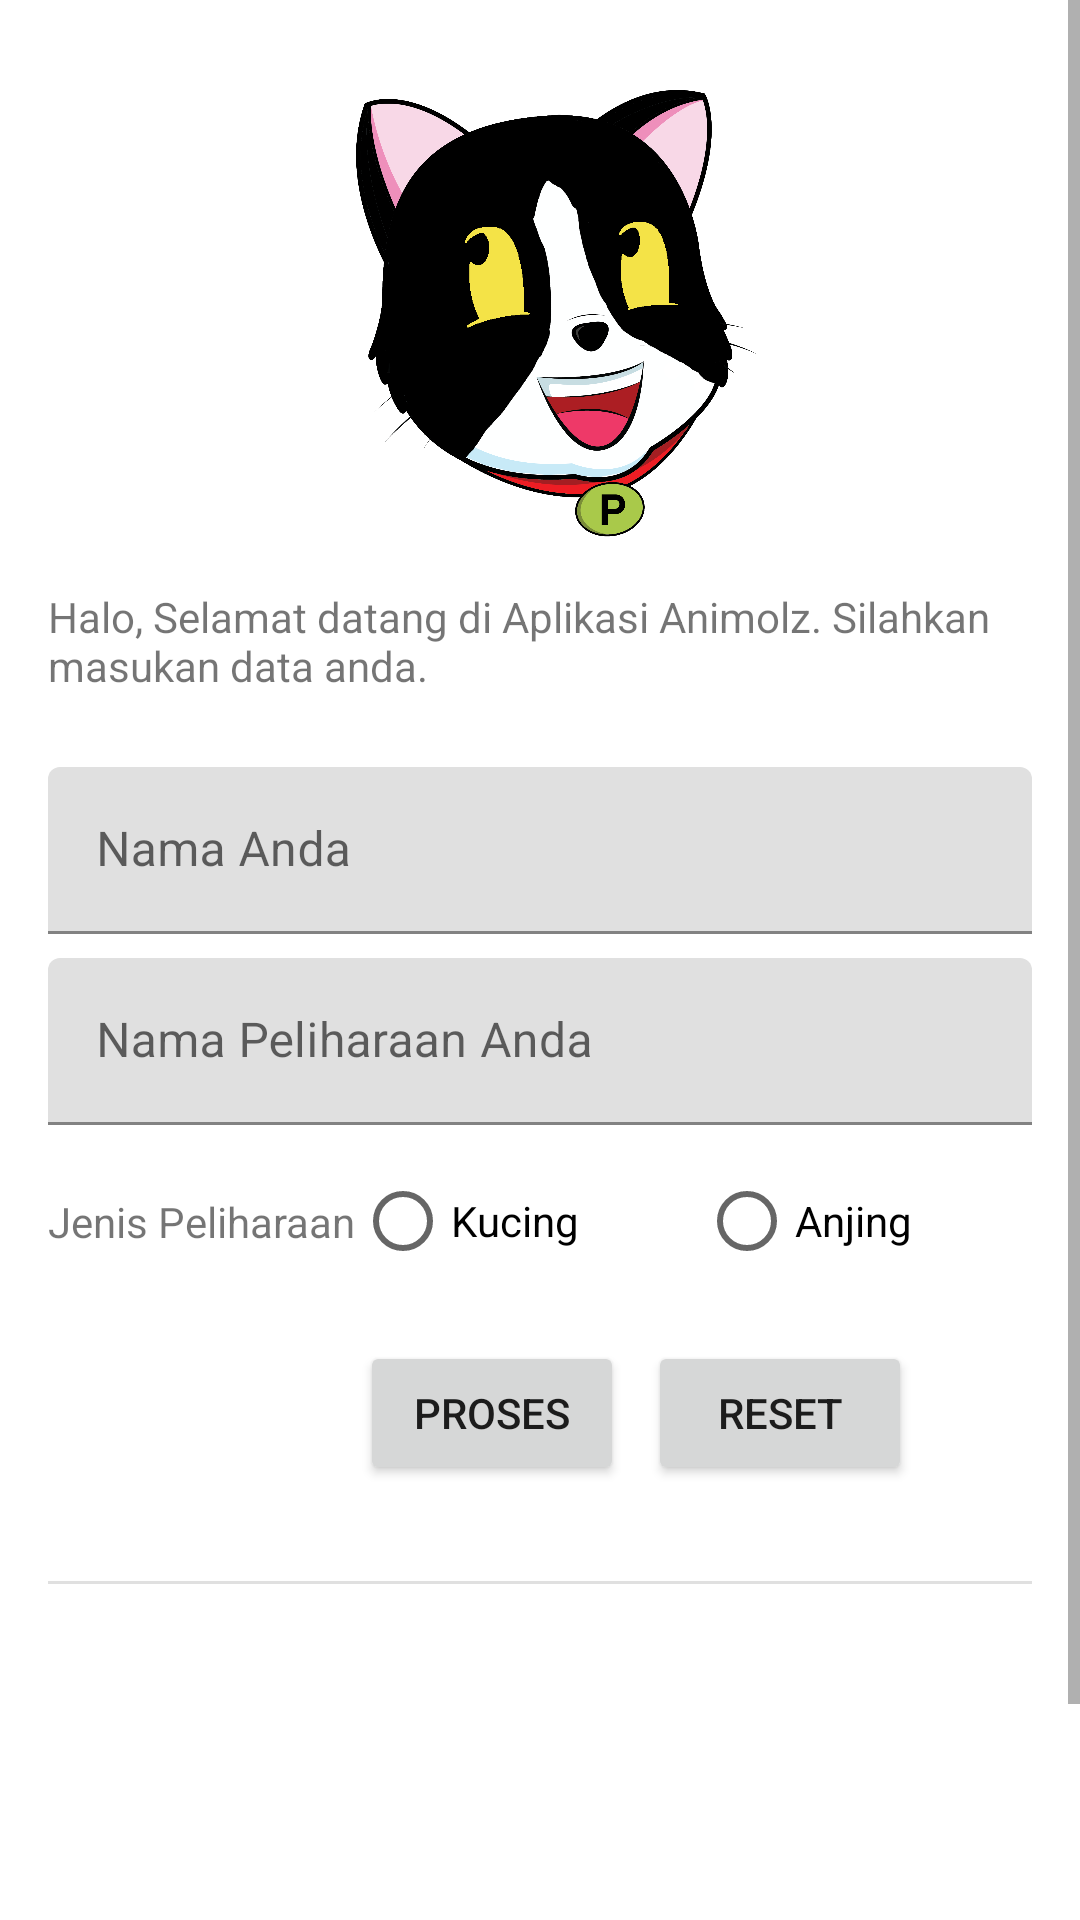

The Android layout XML behind this screen, and the referenced resources:
<!-- AndroidManifest.xml: application theme Theme.Animolz -->
<!-- res/layout/fragment_pendataan.xml -->
<?xml version="1.0" encoding="utf-8"?>
<ScrollView xmlns:android="http://schemas.android.com/apk/res/android"
    xmlns:app="http://schemas.android.com/apk/res-auto"
    xmlns:tools="http://schemas.android.com/tools"
    android:layout_width="match_parent"
    android:layout_height="match_parent"
    tools:context=".MainActivity">

    <androidx.constraintlayout.widget.ConstraintLayout
        android:layout_width="match_parent"
        android:layout_height="wrap_content">



        <ImageView
            android:id="@+id/logoAnimolz"
            android:layout_width="150dp"
            android:layout_height="150dp"
            android:layout_marginTop="30dp"
            app:layout_constraintEnd_toEndOf="parent"
            app:layout_constraintStart_toStartOf="parent"
            app:layout_constraintTop_toTopOf="parent"
            app:srcCompat="@drawable/logoanimolz" />

        <TextView
            android:id="@+id/textViewIntro"
            android:layout_width="0dp"
            android:layout_height="wrap_content"
            android:layout_marginStart="16dp"
            android:layout_marginTop="16dp"
            android:layout_marginEnd="16dp"
            android:text="@string/intro"
            app:layout_constraintEnd_toEndOf="parent"
            app:layout_constraintStart_toStartOf="parent"
            app:layout_constraintTop_toBottomOf="@+id/logoAnimolz" />

        <com.google.android.material.textfield.TextInputLayout
            android:id="@+id/nama_hint"
            android:layout_width="match_parent"
            android:layout_height="wrap_content"
            android:layout_marginStart="16dp"
            android:layout_marginTop="8dp"
            android:layout_marginEnd="16dp"
            app:layout_constraintTop_toBottomOf="@+id/textViewIntro">

            <com.google.android.material.textfield.TextInputEditText
                android:id="@+id/nama_inp"
                android:layout_width="match_parent"
                android:layout_height="wrap_content"
                android:hint="@string/txtNama" />
        </com.google.android.material.textfield.TextInputLayout>

        <com.google.android.material.textfield.TextInputLayout
            android:id="@+id/namaHewan_hint"
            android:layout_width="match_parent"
            android:layout_height="wrap_content"
            android:layout_marginStart="16dp"
            android:layout_marginTop="8dp"
            android:layout_marginEnd="16dp"
            app:layout_constraintTop_toBottomOf="@+id/nama_hint">

            <com.google.android.material.textfield.TextInputEditText
                android:id="@+id/namaHewan_inp"
                android:layout_width="match_parent"
                android:layout_height="wrap_content"
                android:hint="@string/txtNamaHewan" />
        </com.google.android.material.textfield.TextInputLayout>

        <TextView
            android:id="@+id/txtJenisHewan"
            android:layout_width="wrap_content"
            android:layout_height="wrap_content"
            android:layout_marginStart="16dp"
            android:text="@string/jenisHewan"
            app:layout_constraintBottom_toBottomOf="@+id/radioGroup"
            app:layout_constraintStart_toStartOf="parent"
            app:layout_constraintTop_toTopOf="@+id/radioGroup" />

        <RadioGroup
            android:id="@+id/radioGroup"
            android:layout_width="0dp"
            android:layout_height="wrap_content"
            android:layout_marginTop="8dp"
            android:layout_marginEnd="16dp"
            android:orientation="horizontal"
            app:layout_constraintEnd_toEndOf="parent"
            app:layout_constraintStart_toEndOf="@+id/txtJenisHewan"
            app:layout_constraintTop_toBottomOf="@id/namaHewan_hint">

            <RadioButton
                android:id="@+id/kucingRadioButton"
                android:layout_width="wrap_content"
                android:layout_height="wrap_content"
                android:layout_weight="1"
                android:text="@string/kucing" />

            <RadioButton
                android:id="@+id/anjingRadioButton"
                android:layout_width="wrap_content"
                android:layout_height="wrap_content"
                android:layout_weight="1"
                android:text="@string/anjing" />
        </RadioGroup>

        <Button
            android:id="@+id/btnProses"
            android:layout_width="wrap_content"
            android:layout_height="wrap_content"
            android:layout_marginStart="120dp"
            android:layout_marginEnd="120dp"
            android:layout_marginTop="16dp"
            android:text="@string/proses"
            app:layout_constraintStart_toStartOf="parent"
            app:layout_constraintTop_toBottomOf="@+id/radioGroup" />

        <Button
            android:id="@+id/btnReset"
            android:layout_width="wrap_content"
            android:layout_height="wrap_content"
            android:layout_marginEnd="120dp"
            android:layout_marginStart="8dp"
            android:layout_marginTop="16dp"
            android:text="@string/reset"
            app:layout_constraintStart_toEndOf="@+id/btnProses"
            app:layout_constraintTop_toBottomOf="@+id/radioGroup" />

        <View
            android:id="@+id/divider"
            android:layout_width="match_parent"
            android:layout_height="1dp"
            android:layout_marginStart="16dp"
            android:layout_marginTop="32dp"
            android:layout_marginEnd="16dp"
            android:background="?android:attr/listDivider"
            app:layout_constraintEnd_toEndOf="parent"
            app:layout_constraintStart_toStartOf="parent"
            app:layout_constraintTop_toBottomOf="@+id/btnReset" />

        <TextView
            android:id="@+id/textKosong"
            android:layout_width="match_parent"
            android:layout_height="match_parent"
            android:text=""
            app:layout_constraintEnd_toEndOf="parent"
            app:layout_constraintStart_toStartOf="parent"
            app:layout_constraintTop_toBottomOf="@+id/divider" />

        <ImageView
            android:id="@+id/gambarHewan"
            android:layout_width="200dp"
            android:layout_height="200dp"
            android:visibility="gone"
            app:layout_constraintEnd_toEndOf="parent"
            app:layout_constraintStart_toStartOf="parent"
            app:layout_constraintTop_toBottomOf="@+id/textKosong"
            app:srcCompat="@drawable/kucing" />

        <TextView
            android:id="@+id/txtDataAnimolz"
            android:layout_width="wrap_content"
            android:layout_height="wrap_content"
            android:visibility="visible"
            android:layout_marginTop="18dp"
            android:paddingLeft="30dp"
            android:paddingRight="30dp"
            android:layout_marginBottom="32dp"
            android:textSize="18sp"
            app:layout_constraintBottom_toBottomOf="parent"
            app:layout_constraintEnd_toEndOf="parent"
            app:layout_constraintStart_toStartOf="parent"
            app:layout_constraintTop_toBottomOf="@+id/gambarHewan"
            tools:text="Data Animolz"
            android:paddingBottom="100dp"/>
    </androidx.constraintlayout.widget.ConstraintLayout>
</ScrollView>
<!-- resources referenced by this layout -->
<resources>
  <!-- drawable logoanimolz: png bitmap (drawable, 197616 bytes) -->
  <string name="anjing">Anjing</string>
  <string name="intro">Halo, Selamat datang di Aplikasi Animolz. Silahkan masukan data anda.\n</string>
  <string name="jenisHewan">Jenis Peliharaan</string>
  <string name="kucing">Kucing</string>
  <string name="proses">Proses</string>
  <string name="reset">Reset</string>
  <string name="txtNama">Nama Anda</string>
  <string name="txtNamaHewan">Nama Peliharaan Anda</string>
  <style name="Theme.Animolz" parent="Theme.MaterialComponents.DayNight.DarkActionBar">
          
          <item name="colorPrimary">@color/purple_500</item>
          <item name="colorPrimaryVariant">@color/purple_700</item>
          <item name="colorOnPrimary">@color/white</item>
          
          <item name="colorSecondary">@color/teal_200</item>
          <item name="colorSecondaryVariant">@color/teal_700</item>
          <item name="colorOnSecondary">@color/black</item>
          
          <item name="android:statusBarColor" tools:targetApi="l">?attr/colorPrimaryVariant</item>
          
      </style>
  <!-- not gathered from this repository: default colours our renderer supplied (Android Studio template values) -->
  <color name="purple_500">#FF6200EE</color>
  <color name="purple_700">#FF3700B3</color>
  <color name="teal_200">#FF03DAC5</color>
  <color name="teal_700">#FF018786</color>
  <color name="black">#FF000000</color>
  <color name="white">#FFFFFFFF</color>
</resources>
